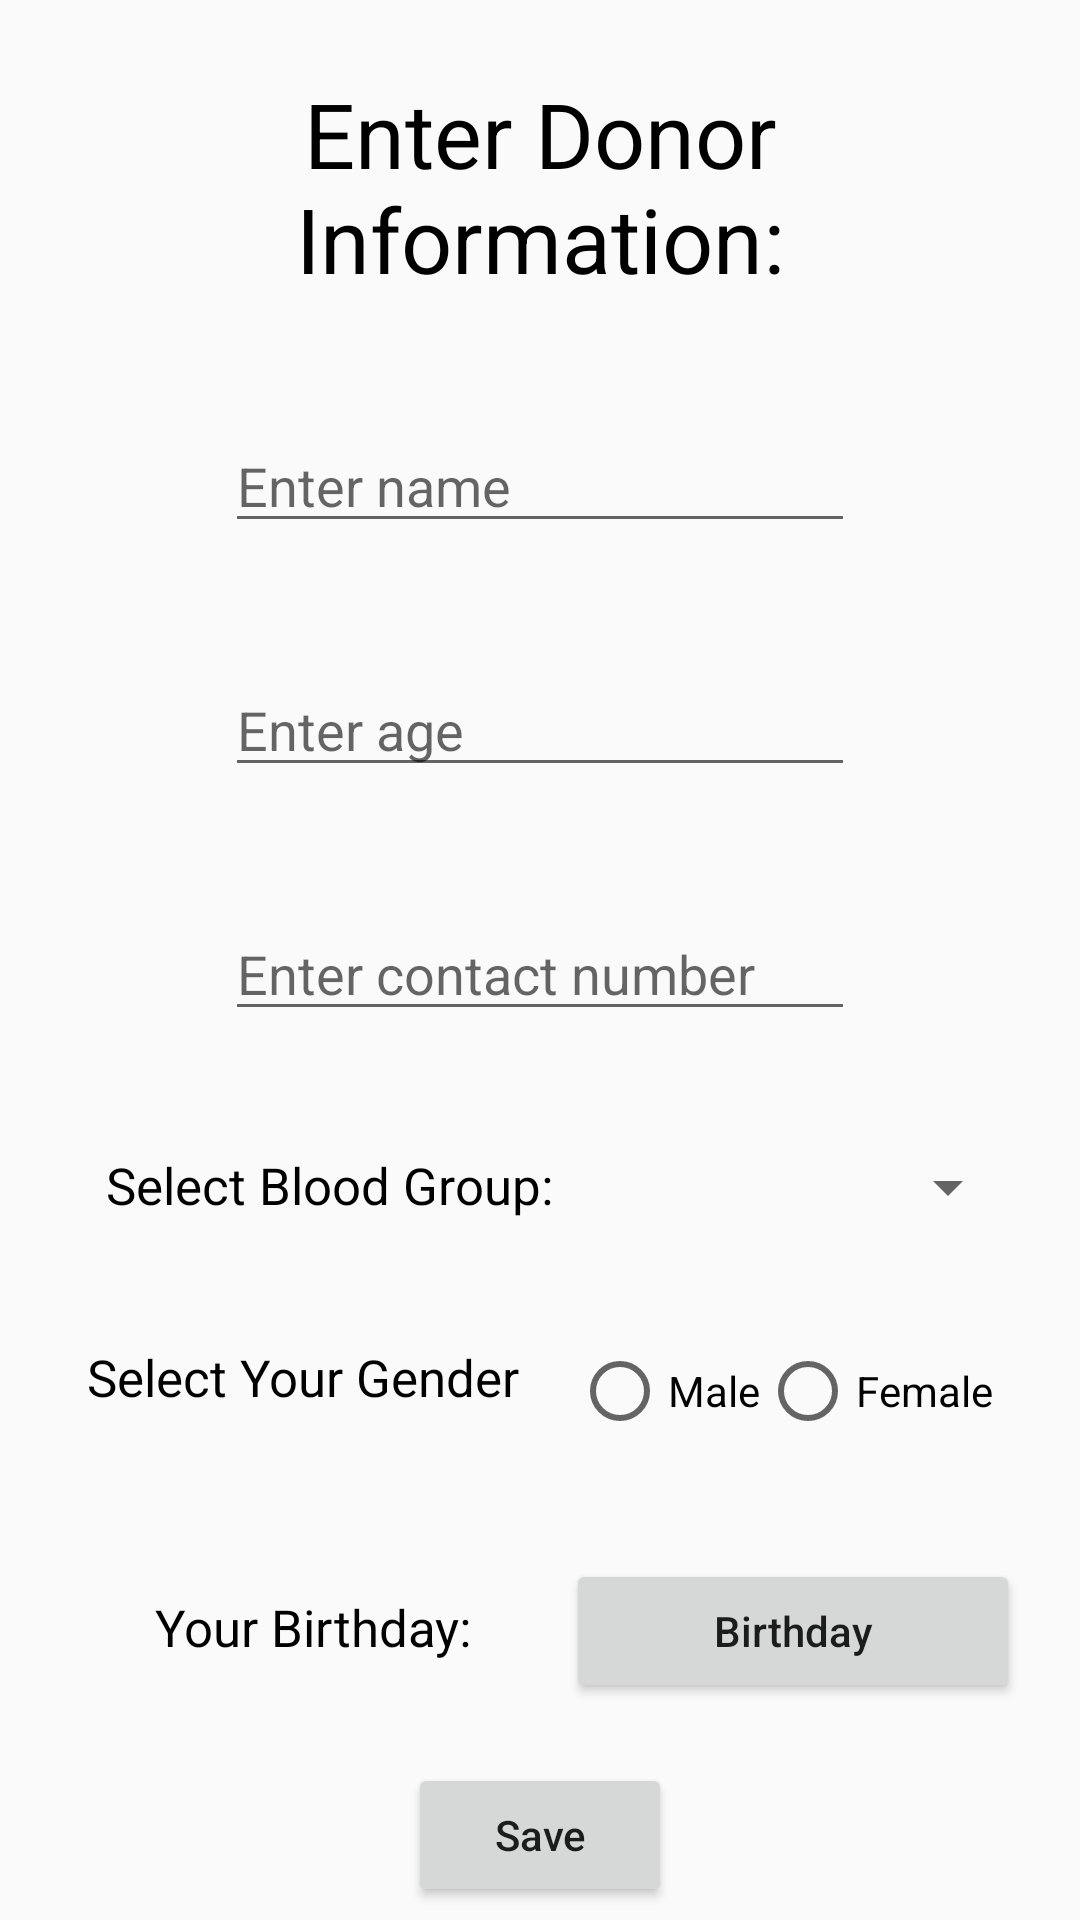

Reconstruct the res/layout file that produces this screen, plus the resources it refers to.
<!-- AndroidManifest.xml: application theme Theme.BloodDonor -->
<!-- res/layout/fragment_donor.xml -->
<?xml version="1.0" encoding="utf-8"?>
<layout xmlns:android="http://schemas.android.com/apk/res/android"
    xmlns:tools="http://schemas.android.com/tools">

    <data>

    </data>

    <LinearLayout
        android:layout_width="match_parent"
        android:layout_height="match_parent"
        android:orientation="vertical"
        android:gravity="center"
        tools:context=".DonorFragment">

        <TextView
            android:id="@+id/textView3"
            android:layout_width="match_parent"
            android:layout_height="wrap_content"
            android:textSize="30sp"
            android:gravity="center"
            android:layout_margin="20dp"
            android:textColor="@color/black"
            android:text="Enter Donor Information:" />

        <EditText
            android:id="@+id/donorName"
            android:layout_width="wrap_content"
            android:layout_height="wrap_content"
            android:ems="10"
            android:layout_margin="20dp"
            android:inputType="textPersonName"
            android:hint="Enter name" />

        <EditText
            android:id="@+id/donorAge"
            android:layout_width="wrap_content"
            android:layout_height="wrap_content"
            android:ems="10"
            android:layout_margin="20dp"
            android:inputType="textPersonName"
            android:hint="Enter age" />

        <EditText
            android:id="@+id/donorPhoneNumber"
            android:layout_width="wrap_content"
            android:layout_height="wrap_content"
            android:ems="10"
            android:layout_margin="20dp"
            android:inputType="textPersonName"
            android:hint="Enter contact number" />

        <LinearLayout
            android:layout_width="match_parent"
            android:layout_height="wrap_content"
            android:layout_margin="20dp"
            android:orientation="horizontal">

            <TextView
                android:id="@+id/textView4"
                android:layout_width="wrap_content"
                android:layout_height="wrap_content"
                android:layout_weight="1"
                android:gravity="center"
                android:textSize="17sp"
                android:textColor="@color/black"
                android:text="Select Blood Group:" />

            <Spinner
                android:id="@+id/bloodSpinner"
                android:layout_width="wrap_content"
                android:layout_height="wrap_content"
                android:layout_weight="3" />
        </LinearLayout>

        <LinearLayout
            android:layout_width="match_parent"
            android:layout_height="wrap_content"
            android:layout_margin="20dp"
            android:orientation="horizontal">

            <TextView
                android:id="@+id/textView5"
                android:layout_width="wrap_content"
                android:layout_height="wrap_content"
                android:layout_weight="1"
                android:gravity="center"
                android:textSize="17sp"
                android:textColor="@color/black"
                android:text="Select Your Gender" />

            <RadioGroup
                android:id="@+id/genderRB"
                android:layout_width="wrap_content"
                android:layout_height="wrap_content"
                android:gravity="center"
                android:layout_weight="1"
                android:orientation="horizontal">

                <RadioButton
                    android:id="@+id/maleButton"
                    android:layout_width="wrap_content"
                    android:layout_height="wrap_content"
                    android:text="Male" />

                <RadioButton
                    android:id="@+id/femaleButton"
                    android:layout_width="wrap_content"
                    android:layout_height="wrap_content"
                    android:text="Female" />
            </RadioGroup>
        </LinearLayout>

        <LinearLayout
            android:layout_width="match_parent"
            android:layout_height="wrap_content"
            android:layout_margin="20dp"
            android:orientation="horizontal">

            <TextView
                android:id="@+id/birthdayShowTV"
                android:layout_width="wrap_content"
                android:layout_height="wrap_content"
                android:layout_weight="1"
                android:gravity="center"
                android:textSize="17sp"
                android:textColor="@color/black"
                android:text="Your Birthday:" />

            <Button
                android:id="@+id/birthdayButton"
                android:layout_width="wrap_content"
                android:layout_height="wrap_content"
                android:layout_weight="1"
                android:text="Birthday"
                android:textAllCaps="false" />
        </LinearLayout>

        <Button
            android:layout_width="wrap_content"
            android:layout_height="wrap_content"
            android:text="Save"
            android:id="@+id/saveButton"
            android:textAllCaps="false" />
    </LinearLayout>
</layout>
<!-- resources referenced by this layout -->
<resources>
  <style name="Theme.BloodDonor" parent="Theme.AppCompat.DayNight.NoActionBar">
          
          <item name="colorPrimary">@color/purple_500</item>
          <item name="colorPrimaryVariant">@color/purple_700</item>
          <item name="colorOnPrimary">@color/white</item>
          
          <item name="colorSecondary">@color/teal_200</item>
          <item name="colorSecondaryVariant">@color/teal_700</item>
          <item name="colorOnSecondary">@color/black</item>
          
          <item name="android:statusBarColor" tools:targetApi="l">?attr/colorPrimaryVariant</item>
          
      </style>
  <!-- not gathered from this repository: default colours our renderer supplied (Android Studio template values) -->
  <color name="purple_500">#FF6200EE</color>
  <color name="purple_700">#FF3700B3</color>
  <color name="teal_200">#FF03DAC5</color>
  <color name="teal_700">#FF018786</color>
  <color name="black">#FF000000</color>
  <color name="white">#FFFFFFFF</color>
</resources>
